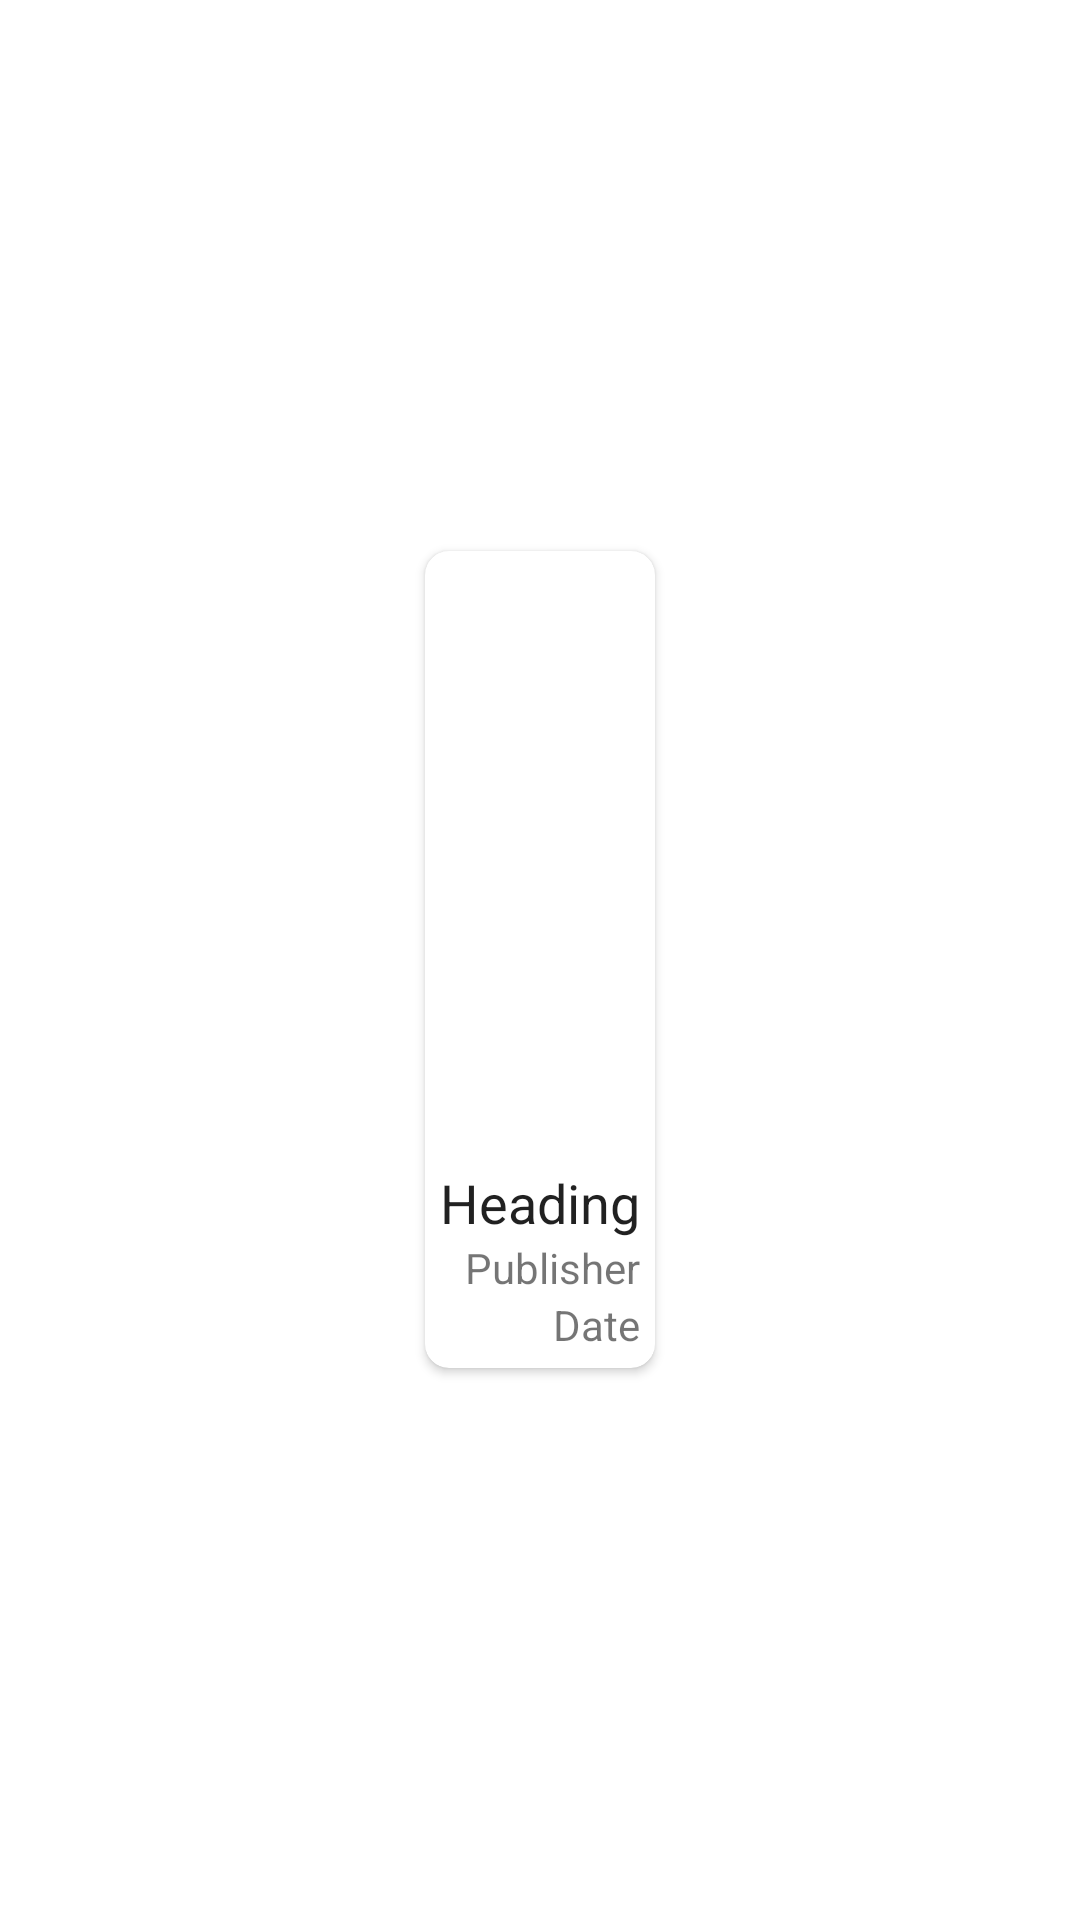

Reconstruct the res/layout file that produces this screen, plus the resources it refers to.
<!-- AndroidManifest.xml: application theme Theme.BetterLife -->
<!-- res/layout/news_cardview.xml -->
<?xml version="1.0" encoding="utf-8"?>
<LinearLayout xmlns:android="http://schemas.android.com/apk/res/android"
    android:layout_width="match_parent"
    android:layout_height="wrap_content"
    android:gravity="center"
    android:paddingHorizontal="10dp"
    android:paddingVertical="5dp"
    xmlns:app="http://schemas.android.com/apk/res-auto">

    <androidx.cardview.widget.CardView
        android:layout_width="wrap_content"
        android:layout_height="wrap_content"
        android:layout_margin="@dimen/cardview_compat_inset_shadow"
        app:cardCornerRadius="8dp"
        android:id="@+id/newsCardView">

        <LinearLayout
            android:id="@+id/newsLinearlayout"
            android:orientation="vertical"
            android:layout_width="match_parent"
            android:layout_height="wrap_content"
            android:padding="5dp">

            <ImageView
                android:layout_width="match_parent"
                android:layout_height="200dp"
                android:scaleType="centerCrop"
                android:id="@+id/newsImageView"
                android:src="@drawable/newspaper" >
            </ImageView>

            <TextView
                android:layout_width="match_parent"
                android:layout_height="wrap_content"
                android:id="@+id/headLineTextView"
                android:layout_below="@+id/newsImageView"
                android:text="Heading"
                android:textSize="18dp"
                android:textAppearance="@style/TextAppearance.AppCompat.Headline">
            </TextView>

            <TextView
                android:layout_width="match_parent"
                android:layout_height="wrap_content"
                android:id="@+id/publisherTextView"
                android:layout_below="@+id/headLineTextView"
                android:textAlignment="textEnd"
                android:layout_gravity="end"
                android:text="Publisher" >
            </TextView>

            <TextView
                android:layout_width="match_parent"
                android:layout_height="wrap_content"
                android:id="@+id/dateTextView"
                android:layout_below="@+id/publisherTextView"
                android:textAlignment="textEnd"
                android:layout_gravity="end"
                android:text="Date" >
            </TextView>
        </LinearLayout>
    </androidx.cardview.widget.CardView>
</LinearLayout>
<!-- resources referenced by this layout -->
<resources>
  <style name="Theme.BetterLife" parent="Theme.MaterialComponents.DayNight.DarkActionBar">
          
          <item name="colorPrimary">@color/purple_500</item>
          <item name="colorPrimaryVariant">@color/purple_700</item>
          <item name="colorOnPrimary">@color/white</item>
          
          
          <item name="colorSecondary">@color/teal_200</item>
          <item name="colorSecondaryVariant">@color/teal_700</item>
          <item name="colorOnSecondary">@color/black</item>
          
  
          
          <item name="android:statusBarColor" tools:targetApi="l">?attr/colorPrimaryVariant</item>
          
      </style>
  <!-- not gathered from this repository: default colours our renderer supplied (Android Studio template values) -->
  <color name="purple_500">#FF6200EE</color>
  <color name="purple_700">#FF3700B3</color>
  <color name="teal_200">#FF03DAC5</color>
  <color name="teal_700">#FF018786</color>
  <color name="black">#FF000000</color>
  <color name="white">#FFFFFFFF</color>
</resources>
